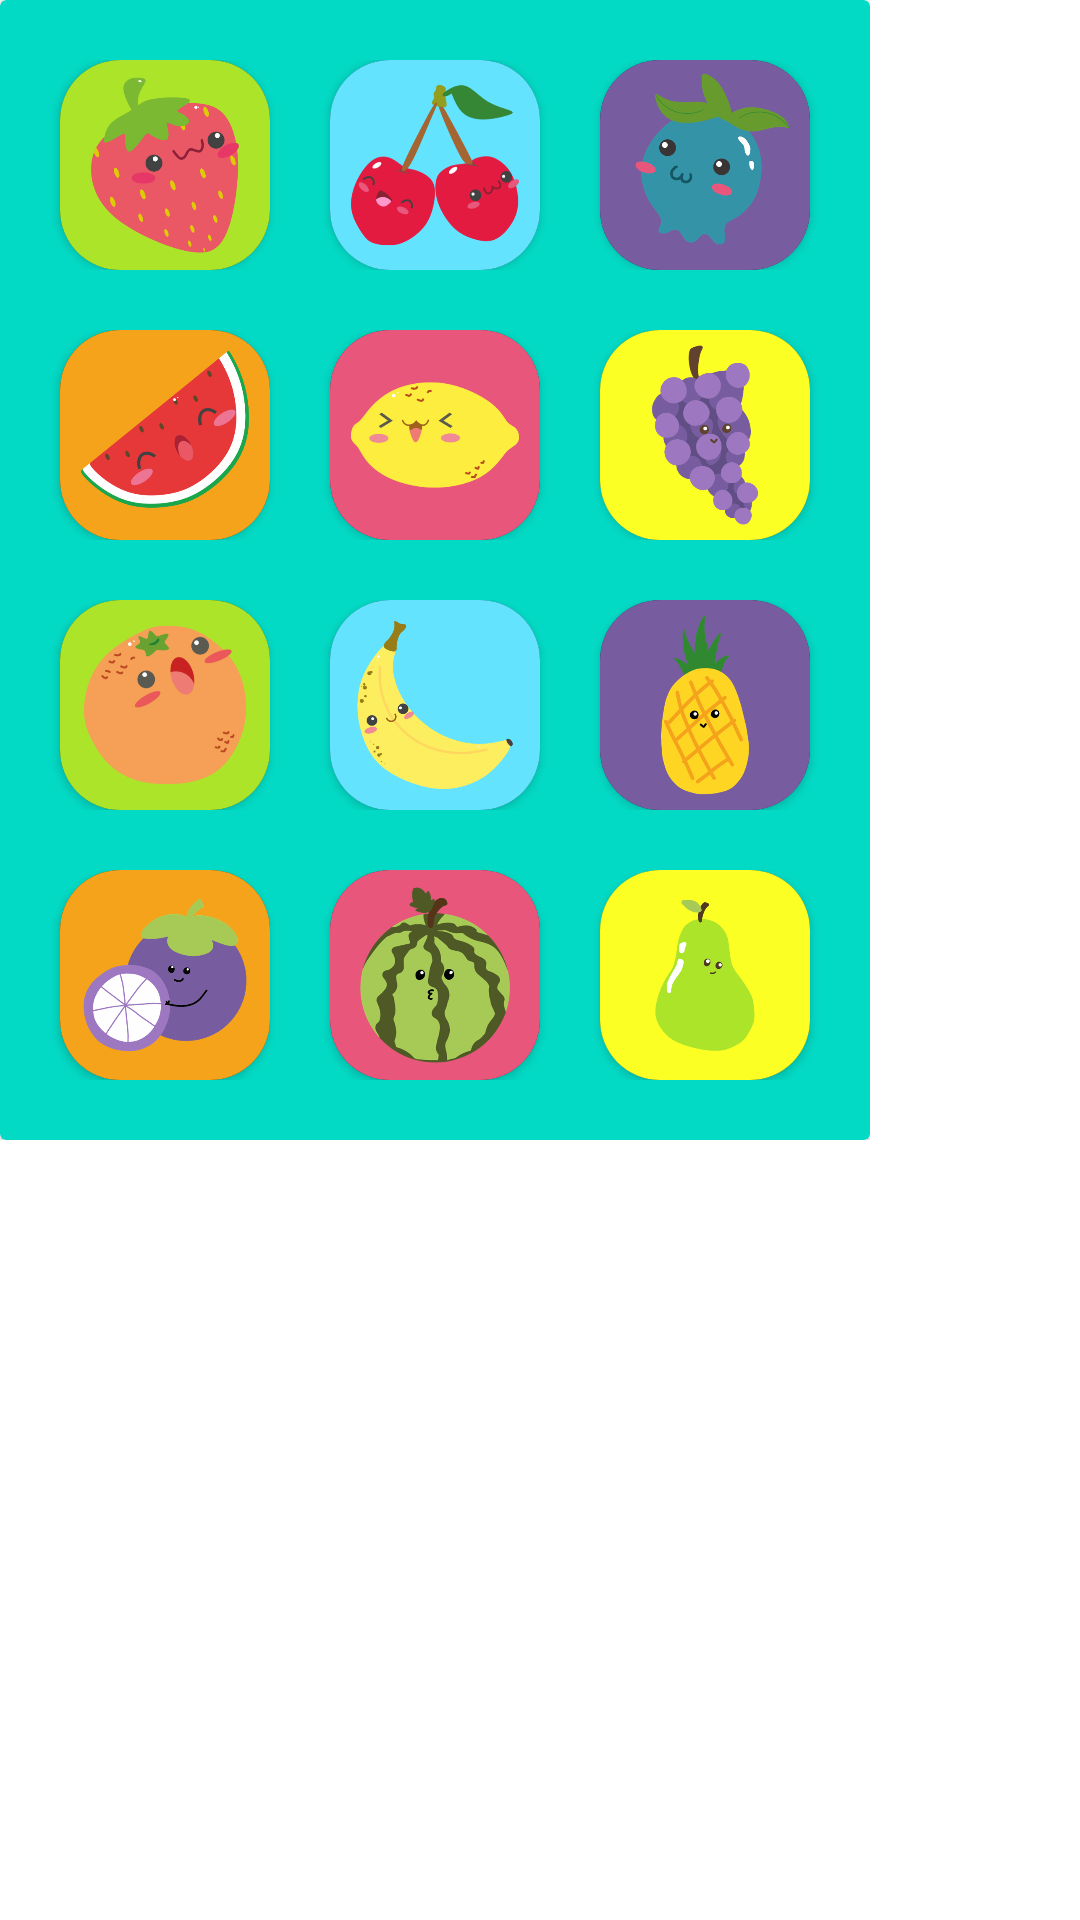

Reconstruct the res/layout file that produces this screen, plus the resources it refers to.
<!-- AndroidManifest.xml: application theme Theme.HealthBuddies -->
<!-- res/layout/pickimagedialog.xml -->
<?xml version="1.0" encoding="utf-8"?>
<androidx.constraintlayout.widget.ConstraintLayout xmlns:android="http://schemas.android.com/apk/res/android"
    xmlns:tools="http://schemas.android.com/tools"
    android:layout_width="match_parent"
    android:layout_height="match_parent"
    xmlns:app="http://schemas.android.com/apk/res-auto">

    <LinearLayout
        android:layout_width="wrap_content"
        android:layout_height="wrap_content"
        android:orientation="vertical"
        tools:layout_editor_absoluteX="7dp">

        <androidx.cardview.widget.CardView
            android:layout_width="wrap_content"
            app:cardBackgroundColor="@color/teal_200"
            android:layout_height="wrap_content" >

            <LinearLayout
                android:layout_width="match_parent"
                android:layout_height="match_parent"
                android:orientation="vertical">

                <LinearLayout
                    android:layout_width="match_parent"
                    android:layout_height="match_parent"
                    android:layout_marginTop="20dp"
                    android:orientation="horizontal">

                    <androidx.cardview.widget.CardView
                        android:id="@+id/img1cv"
                        android:layout_width="70dp"
                        android:layout_height="70dp"
                        android:layout_marginLeft="20dp"
                        android:layout_marginRight="20dp"
                        app:cardBackgroundColor="@color/black"
                        app:cardCornerRadius="20dp" >

                        <ImageView
                            android:id="@+id/imageView6"
                            android:layout_width="wrap_content"
                            android:layout_height="wrap_content"
                            app:srcCompat="@drawable/profileimg1" />
                    </androidx.cardview.widget.CardView>

                    <androidx.cardview.widget.CardView
                        android:id="@+id/img2cv"
                        android:layout_width="70dp"
                        android:layout_height="70dp"
                        android:layout_marginRight="20dp"
                        app:cardBackgroundColor="@color/black"
                        app:cardCornerRadius="20dp" >

                        <ImageView
                            android:id="@+id/imageView8"
                            android:layout_width="wrap_content"
                            android:layout_height="wrap_content"
                            app:srcCompat="@drawable/profileimg2" />
                    </androidx.cardview.widget.CardView>

                    <androidx.cardview.widget.CardView
                        android:id="@+id/img3cv"
                        android:layout_width="70dp"
                        android:layout_height="70dp"
                        android:layout_marginRight="20dp"
                        app:cardBackgroundColor="@color/black"
                        app:cardCornerRadius="20dp" >

                        <ImageView
                            android:id="@+id/imageView15"
                            android:layout_width="wrap_content"
                            android:layout_height="wrap_content"
                            app:srcCompat="@drawable/profileimg3" />
                    </androidx.cardview.widget.CardView>
                </LinearLayout>

                <LinearLayout
                    android:layout_width="match_parent"
                    android:layout_height="match_parent"
                    android:layout_marginTop="20dp"
                    android:orientation="horizontal">

                    <androidx.cardview.widget.CardView
                        android:id="@+id/img4cv"
                        android:layout_width="70dp"
                        android:layout_height="70dp"
                        android:layout_marginLeft="20dp"
                        android:layout_marginRight="20dp"
                        app:cardBackgroundColor="@color/black"
                        app:cardCornerRadius="20dp" >

                        <ImageView
                            android:id="@+id/imageView9"
                            android:layout_width="wrap_content"
                            android:layout_height="wrap_content"
                            app:srcCompat="@drawable/profileimg4" />
                    </androidx.cardview.widget.CardView>

                    <androidx.cardview.widget.CardView
                        android:id="@+id/img5cv"
                        android:layout_width="70dp"
                        android:layout_height="70dp"
                        android:layout_marginRight="20dp"
                        app:cardBackgroundColor="@color/black"
                        app:cardCornerRadius="20dp" >

                        <ImageView
                            android:id="@+id/imageView12"
                            android:layout_width="wrap_content"
                            android:layout_height="wrap_content"
                            app:srcCompat="@drawable/profileimg5" />
                    </androidx.cardview.widget.CardView>

                    <androidx.cardview.widget.CardView
                        android:id="@+id/img6cv"
                        android:layout_width="70dp"
                        android:layout_height="70dp"
                        android:layout_marginRight="20dp"
                        app:cardBackgroundColor="@color/black"
                        app:cardCornerRadius="20dp" >

                        <ImageView
                            android:id="@+id/imageView16"
                            android:layout_width="wrap_content"
                            android:layout_height="wrap_content"
                            android:src="@drawable/profileimg6" />
                    </androidx.cardview.widget.CardView>
                </LinearLayout>

                <LinearLayout
                    android:layout_width="match_parent"
                    android:layout_height="match_parent"
                    android:layout_marginTop="20dp"
                    android:layout_marginBottom="20dp"
                    android:orientation="horizontal">

                    <androidx.cardview.widget.CardView
                        android:id="@+id/img7cv"
                        android:layout_width="70dp"
                        android:layout_height="70dp"
                        android:layout_marginLeft="20dp"
                        android:layout_marginRight="20dp"
                        app:cardBackgroundColor="@color/black"
                        app:cardCornerRadius="20dp" >

                        <ImageView
                            android:id="@+id/imageView10"
                            android:layout_width="wrap_content"
                            android:layout_height="wrap_content"
                            app:srcCompat="@drawable/profileimg7" />
                    </androidx.cardview.widget.CardView>

                    <androidx.cardview.widget.CardView
                        android:id="@+id/img8cv"
                        android:layout_width="70dp"
                        android:layout_height="70dp"
                        android:layout_marginRight="20dp"
                        app:cardBackgroundColor="@color/black"
                        app:cardCornerRadius="20dp" >

                        <ImageView
                            android:id="@+id/imageView13"
                            android:layout_width="wrap_content"
                            android:layout_height="wrap_content"
                            app:srcCompat="@drawable/profileimg8" />
                    </androidx.cardview.widget.CardView>

                    <androidx.cardview.widget.CardView
                        android:id="@+id/img9cv"
                        android:layout_width="70dp"
                        android:layout_height="70dp"
                        android:layout_marginRight="20dp"
                        app:cardBackgroundColor="@color/black"
                        app:cardCornerRadius="20dp" >

                        <ImageView
                            android:id="@+id/imageView17"
                            android:layout_width="wrap_content"
                            android:layout_height="wrap_content"
                            app:srcCompat="@drawable/profileimg9" />
                    </androidx.cardview.widget.CardView>
                </LinearLayout>

                <LinearLayout
                    android:layout_width="match_parent"
                    android:layout_height="match_parent"
                    android:layout_marginBottom="20dp"
                    android:orientation="horizontal">

                    <androidx.cardview.widget.CardView
                        android:id="@+id/img10cv"
                        android:layout_marginRight="20dp"
                        android:layout_marginLeft="20dp"
                        app:cardCornerRadius="20dp"
                        app:cardBackgroundColor="@color/black"
                        android:layout_width="70dp"
                        android:layout_height="70dp" >

                        <ImageView
                            android:id="@+id/imageView11"
                            android:layout_width="wrap_content"
                            android:layout_height="wrap_content"
                            app:srcCompat="@drawable/profileimg10" />
                    </androidx.cardview.widget.CardView>

                    <androidx.cardview.widget.CardView
                        android:id="@+id/img11cv"
                        android:layout_marginRight="20dp"
                        app:cardCornerRadius="20dp"
                        app:cardBackgroundColor="@color/black"
                        android:layout_width="70dp"
                        android:layout_height="70dp" >

                        <ImageView
                            android:id="@+id/imageView14"
                            android:layout_width="wrap_content"
                            android:layout_height="wrap_content"
                            app:srcCompat="@drawable/profileimg11" />
                    </androidx.cardview.widget.CardView>

                    <androidx.cardview.widget.CardView
                        android:id="@+id/img12cv"
                        android:layout_marginRight="20dp"
                        app:cardCornerRadius="20dp"
                        app:cardBackgroundColor="@color/black"
                        android:layout_width="70dp"
                        android:layout_height="70dp" >

                        <ImageView
                            android:id="@+id/imageView18"
                            android:layout_width="wrap_content"
                            android:layout_height="wrap_content"
                            app:srcCompat="@drawable/profileimg12" />
                    </androidx.cardview.widget.CardView>
                </LinearLayout>
            </LinearLayout>
        </androidx.cardview.widget.CardView>
    </LinearLayout>
</androidx.constraintlayout.widget.ConstraintLayout>
<!-- resources referenced by this layout -->
<resources>
  <color name="black">#FF000000</color>
  <color name="teal_200">#FF03DAC5</color>
  <!-- drawable profileimg1: png bitmap (drawable, 36335 bytes) -->
  <!-- drawable profileimg10: png bitmap (drawable, 37209 bytes) -->
  <!-- drawable profileimg11: png bitmap (drawable, 49248 bytes) -->
  <!-- drawable profileimg12: png bitmap (drawable, 15175 bytes) -->
  <!-- drawable profileimg2: png bitmap (drawable, 46230 bytes) -->
  <!-- drawable profileimg3: png bitmap (drawable, 31363 bytes) -->
  <!-- drawable profileimg4: png bitmap (drawable, 34853 bytes) -->
  <!-- drawable profileimg5: png bitmap (drawable, 25472 bytes) -->
  <!-- drawable profileimg6: png bitmap (drawable, 36457 bytes) -->
  <!-- drawable profileimg7: png bitmap (drawable, 34655 bytes) -->
  <!-- drawable profileimg8: png bitmap (drawable, 28260 bytes) -->
  <!-- drawable profileimg9: png bitmap (drawable, 34841 bytes) -->
  <style name="Theme.HealthBuddies" parent="Theme.MaterialComponents.DayNight.DarkActionBar">
          
          <item name="colorPrimary">#0C7088</item>
          <item name="colorPrimaryVariant">@color/black</item>
          <item name="colorOnPrimary">@color/black</item>
          
          <item name="colorSecondary">@color/teal_200</item>
          <item name="colorSecondaryVariant">@color/teal_700</item>
          <item name="colorOnSecondary">@color/black</item>
          
          <item name="android:statusBarColor">@color/black</item>
          
      </style>
  <color name="teal_700">#FF018786</color>
</resources>
